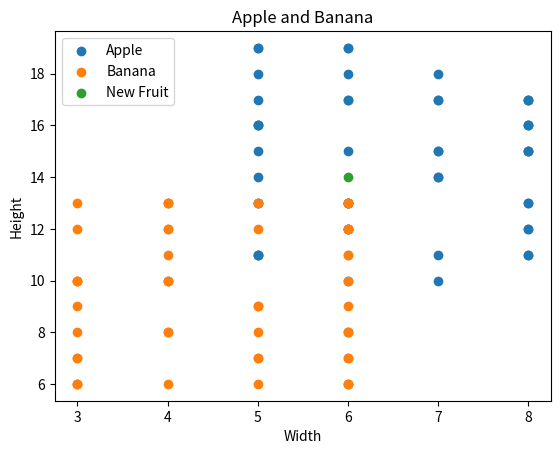

The script that saved this image:
import numpy as np
import matplotlib.pyplot as plt

apple_width = np.random.randint(5, 9, 50)
apple_height = np.random.randint(10, 20, 50)

banana_width = np.random.randint(3, 7, 50)
banana_height = np.random.randint(6, 14, 50)

x_train = []
y_train = []

for i in range(50):
    x_train.append([apple_width[i], apple_height[i]])
    y_train.append(0)

for i in range(50):
    x_train.append([banana_width[i], banana_height[i]])
    y_train.append(1)

new_fruit = [6, 14]

plt.scatter(apple_width, apple_height, label="Apple")
plt.scatter(banana_width, banana_height, label="Banana")

plt.scatter(new_fruit[0], new_fruit[1], label="New Fruit")

plt.xlabel("Width")
plt.ylabel("Height")
plt.title("Apple and Banana")
plt.legend()

plt.show()


distances = []

for i in range(len(x_train)):
    x = new_fruit[0] - x_train[i][0]
    y = new_fruit[1] - x_train[i][1]

    distance = np.sqrt(x**2 + y**2)

    distances.append(distance)

print(distances)
